Run: headless pygame with SDL's dummy video driver; simulated clock (each Clock.tick advances the game by its frame time, no real sleeping); random seed 0; keys injected as events and as key.get_pressed() state; no mouse input.
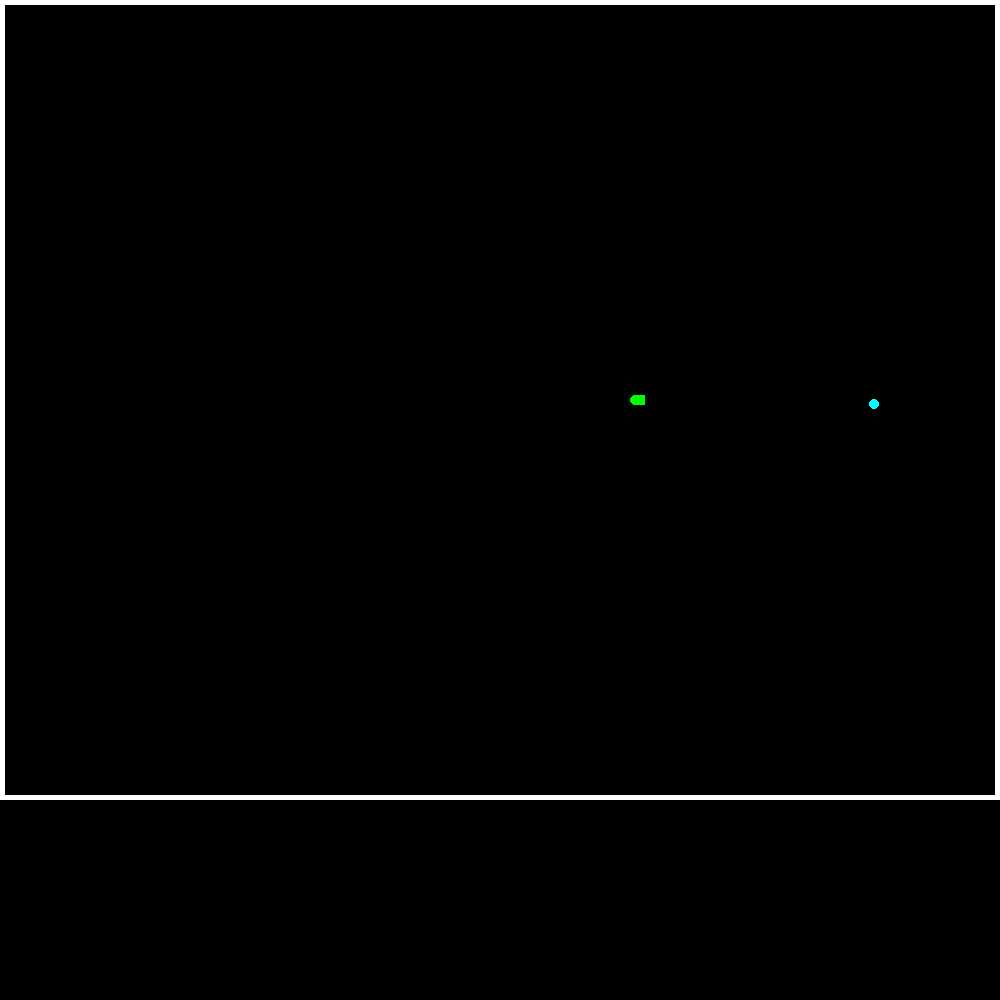
Frame 1 of 4 · flips 1–60 · no input
Frame 2 of 4 · flips 61–180 · tapped SPACE, RETURN · held RIGHT (→), D · screen unchanged from frame 1, image omitted
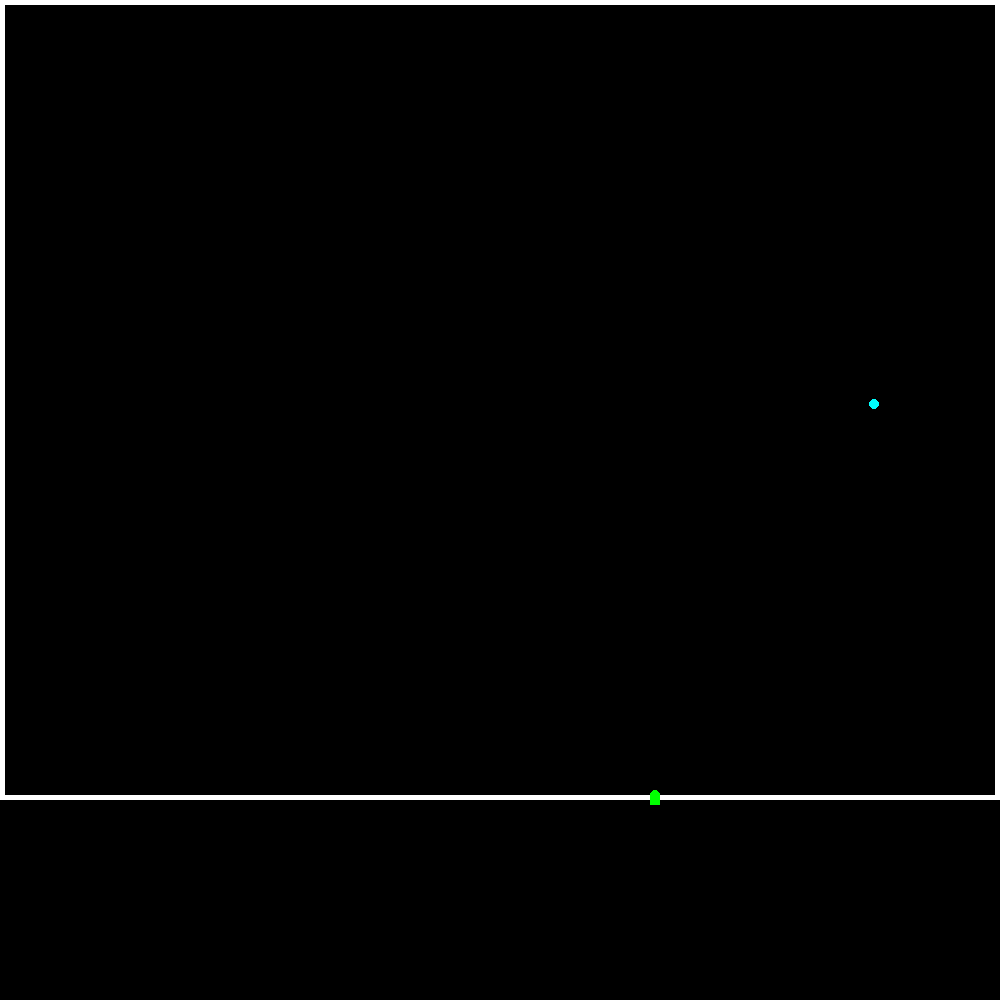
Frame 3 of 4 · flips 181–300 · held DOWN (↓), S
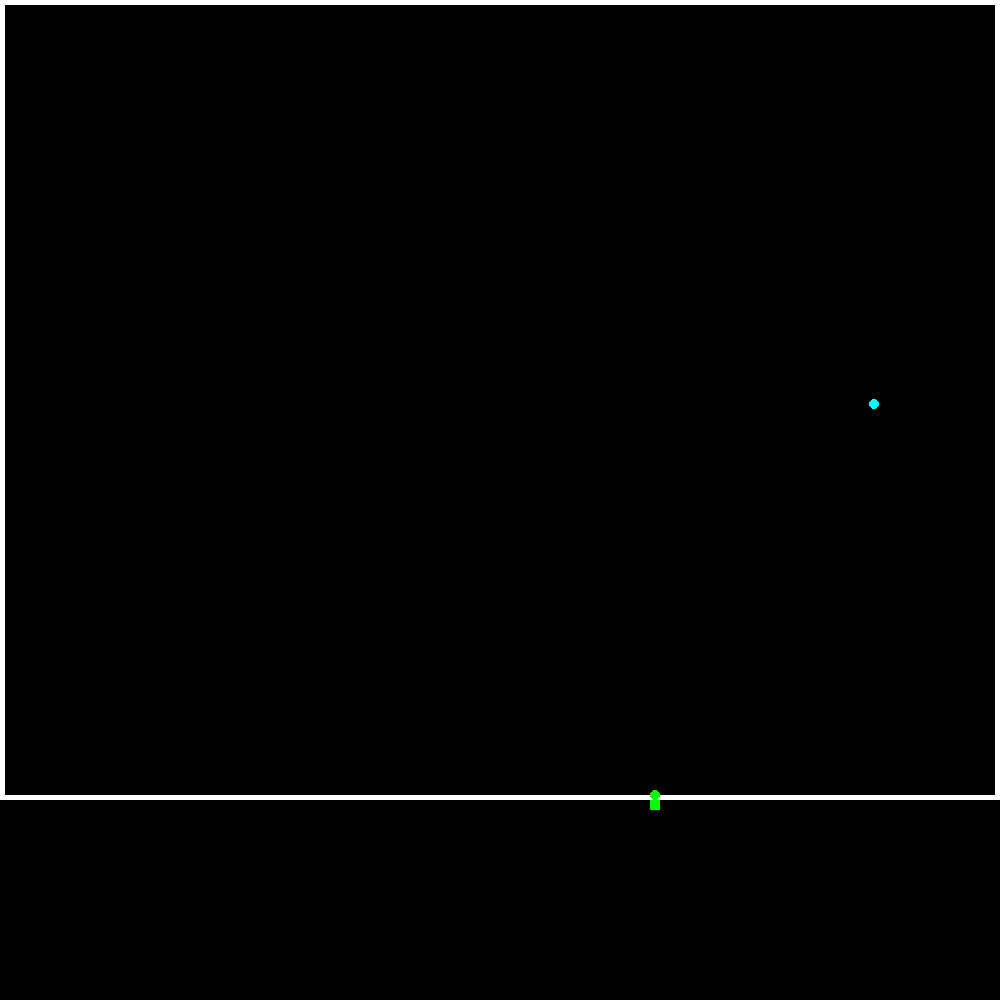
Frame 4 of 4 · flips 301–420 · held LEFT (←), A, UP (↑), W

The pygame program that drew these frames:

import pygame, random ,threading

size = width, height = 1000, 1000
pixel = 5
speed = [pixel,0]
head = [500,400,0,0]
food = [0,0]
eaten = [0]
WHITE = (255,255,255)
RED = (255,0,0)
GREEN = (0,255,0)
BLUE = (0,0,255)
LIGHTBLUE = (0,255,255)
BLACK = (0,0,0)
fps=[10]
pygame.init()
screen = pygame.display.set_mode(size)
clock = pygame.time.Clock()

class tail(object):



	def __init__(self,*new_tail):
		self.tail = [new_tail[0],new_tail[1],0,0]
		self.speed_tail = [new_tail[2],new_tail[3]]
		if self.speed_tail[0] >= 0 :
			self.tail[0] -= pixel
		elif self.speed_tail[0] <= 0 : 
			self.tail[0] += pixel
		elif self.speed_tail[1] >= 0 :
			self.tail[1] -= pixel
		elif self.speed_tail[1] <= 0 :
			self.tail[1] += pixel	

	def kill(self,snake_part):
		if snake_part[0] <= self.tail[0] + 2 and snake_part[1] <= self.tail[1] + 2 and snake_part[0] >= self.tail[0] - 2 and snake_part[1] >= self.tail[1] - 2 :
			return True
		else:
			return False

	def position(self,i):
		for j in range(0,2):
			self.speed_tail[j]=tails[i].speed_tail[j]
		self.tail[2] = self.tail[0]
		self.tail[3] = self.tail[1]
		if self.speed_tail[0] > 0 :
			self.tail[0] = tails[i].tail[2]
			self.tail[1] = tails[i].tail[3]
		elif self.speed_tail[0] < 0 :
			self.tail[0] = tails[i].tail[2]
			self.tail[1] = tails[i].tail[3]
		elif self.speed_tail[1] > 0 :
			self.tail[0] = tails[i].tail[2]
			self.tail[1] = tails[i].tail[3]
		elif self.speed_tail[1] < 0 :
			self.tail[0] = tails[i].tail[2]
			self.tail[1] = tails[i].tail[3]

tails = [tail(485,400,pixel,0)]

def display():
	screen.fill(BLACK)
	pygame.draw.rect(screen, WHITE, (0,0,1000,800), pixel)
	pygame.draw.rect(screen, GREEN, (head[0]-pixel,head[1]-pixel,2*pixel,2*pixel), 0)
	pygame.draw.circle(screen, LIGHTBLUE, (food[0], food[1]), pixel)
	pygame.draw.circle(screen, GREEN, (tails[0].tail[0], tails[0].tail[1]), pixel)
	for i in range(1,len(tails)) :
		if tails[i].speed_tail[0] > 0 :
			pygame.draw.circle(screen, GREEN, (tails[i].tail[0], tails[i].tail[1]), pixel)
		if tails[i].speed_tail[1] > 0 :
			pygame.draw.circle(screen, GREEN, (tails[i].tail[0], tails[i].tail[1]), pixel)
		if tails[i].speed_tail[0] < 0 :
			pygame.draw.circle(screen, GREEN, (tails[i].tail[0], tails[i].tail[1]), pixel)
		if tails[i].speed_tail[1] < 0 :
			pygame.draw.circle(screen, GREEN, (tails[i].tail[0], tails[i].tail[1]), pixel)
	pygame.display.update()

def direction():
	if event.type == pygame.KEYDOWN :
		if speed[0] > 0 and speed[1] == 0 :
			if event.key == pygame.K_UP:
				temp = speed[0]
				speed[0] = 0
				speed[1] = -1*temp
				for i in range(0,2):
					tails[0].speed_tail[i] = speed[i]
			if event.key == pygame.K_DOWN :
				temp = speed[0]
				speed[0] = 0
				speed[1] = temp
				for i in range(0,2):
					tails[0].speed_tail[i] = speed[i]
		if speed[1] > 0 and speed[0] == 0 :
			if event.key == pygame.K_RIGHT :
				temp = speed[1]
				speed[1] = 0
				speed[0] = temp
				for i in range(0,2):
					tails[0].speed_tail[i] = speed[i]
			if event.key == pygame.K_LEFT : 
				temp = speed[1]
				speed[1] = 0
				speed[0] = -1*temp
				for i in range(0,2):
					tails[0].speed_tail[i] = speed[i]
		if speed[0] < 0 and speed[1] == 0 :
			if event.key == pygame.K_UP:
				temp = speed[0]
				speed[0] = 0
				speed[1] = temp
				for i in range(0,2):
					tails[0].speed_tail[i] = speed[i]
			if event.key == pygame.K_DOWN :
				temp = speed[0]
				speed[0] = 0
				speed[1] = -1*temp
				for i in range(0,2):
					tails[0].speed_tail[i] = speed[i]
		if speed[1] < 0 and speed[0] == 0 :
			if event.key == pygame.K_RIGHT :
				temp = speed[1]
				speed[1] = 0
				speed[0] = -1*temp
				for i in range(0,2):
					tails[0].speed_tail[i] = speed[i]
			if event.key == pygame.K_LEFT : 
				temp = speed[1]
				speed[1] = 0
				speed[0] = temp
				for i in range(0,2):
					tails[0].speed_tail[i] = speed[i]
		if event.key == pygame.K_ESCAPE:
			pygame.quit()
		if event.key == pygame.K_SPACE:
			pygame.time.wait(5000)

def move():
	display()
	for i in range (0,2):
		head[i+2] = head[i]
		head[i]+=speed[i]
	if head[0] >= 1000 + pixel or head[1] >= 800 + pixel or head[0]  <= pixel*2 - 2 or head[1] + pixel <= pixel*2 - 2 :
		pygame.quit()	
	else :
		tails[0].tail[2] = tails[0].tail[0]
		tails[0].tail[3] = tails[0].tail[1]
		if speed[0] > 0 :
			tails[0].tail[0] = head[2] 
			tails[0].tail[1] = head[3]
		elif speed[0] < 0:
			tails[0].tail[0] = head[2] 
			tails[0].tail[1] = head[3]
		elif speed[1] > 0 :
			tails[0].tail[0] = head[2]
			tails[0].tail[1] = head[3] 
		elif speed[1] < 0:
			tails[0].tail[0] = head[2]
			tails[0].tail[1] = head[3] 
		for j in range(1,len(tails),-1):
			if tails[j].kill(head):
				pygame.quit()
		for j in range(1,len(tails)) :
				tails[j].position(j-1)
		for j in range(0,len(tails)):
			print(tails[j].tail)	
	pygame.display.update()

def speed_update(): 
	if speed[1] > 0 :
		speed[1] += 1
	elif speed[1] > 0 :
		speed[1] += 1
	elif speed[0] > 0 :
		speed[0] += 1
	elif speed[0] > 0 :
		speed[0] += 1
	elif speed[1] < 0 :
		speed[1] -= 1
	elif speed[1] < 0 :
		speed[1] -= 1
	elif speed[0] < 0 :
		speed[0] -= 1
	elif speed[0] < 0 :
		speed[0] -= 1

def eat():
	if head[0] <= food[0] + 2*pixel and head[1] <= food[1] + 2*pixel and head[2] >= food[0] - 2*pixel and head[3] >= food[1] - 2*pixel :
		end = len(tails) - 1
		new_food()
		eaten[0]+=1
		print(eaten)
		tails.append(tail(tails[end].tail[0],tails[end].tail[1],tails[end].speed_tail[0],tails[end].speed_tail[1]))
		pygame.draw.circle(screen, GREEN, (tails[end].tail[0], tails[end].tail[1]), pixel)
		pygame.display.update()
		print(head)
		print(tails[end+1].tail)
		print(head)
		print(end)
		speed_update()
	for i in range(0,len(tails)):
		if tails[i].tail[0] <= food[0] + 2*pixel and tails[i].tail[1] <= food[1] + 2*pixel and tails[i].tail[2] >= food[0] - 2*pixel and tails[i].tail[3] >= food[1] - 2*pixel :
			end = len(tails) - 1
			new_food()
			eaten[0]+=1
			print(eaten)
			tails.append(tail(tails[end].tail[0],tails[end].tail[1],tails[end].speed_tail[0],tails[end].speed_tail[1]))
			pygame.draw.circle(screen, GREEN, (tails[end].tail[0], tails[end].tail[1]), pixel)
			pygame.display.update()
			print(head)
			print(tails[end+1].tail)
			print(head)
			print(end) 

def new_food():
	display()
	food[0]=random.randint(2*pixel,1000-pixel*2)
	food[1]=random.randint(2*pixel,800-pixel*2)
	pygame.draw.circle(screen, LIGHTBLUE, (food[0], food[1]), pixel)
	pygame.display.update()

display()
new_food()
while True :
	clock.tick(fps[0])	
	threading.Thread(target = move).start()
	eat()
	for event in pygame.event.get():
		direction()
